Photos from the image-classification dataset "spiral_dataset" in the GitHub repository ArkarHema/Parkinson-disease-detection-using-hand-voice-xai. Its 2 classes are: healthy, Parkinson.

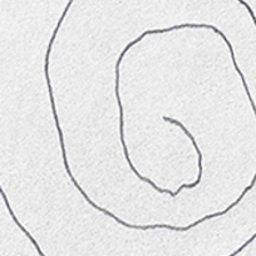
Label: Parkinson

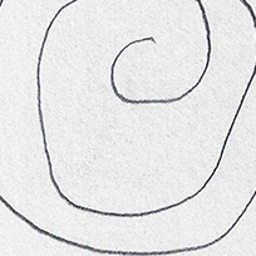
Label: healthy

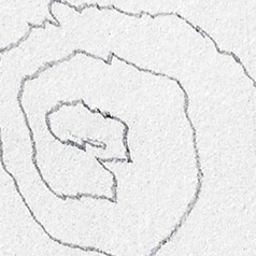
Label: Parkinson

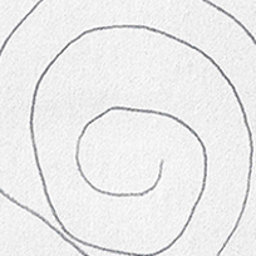
Label: healthy
